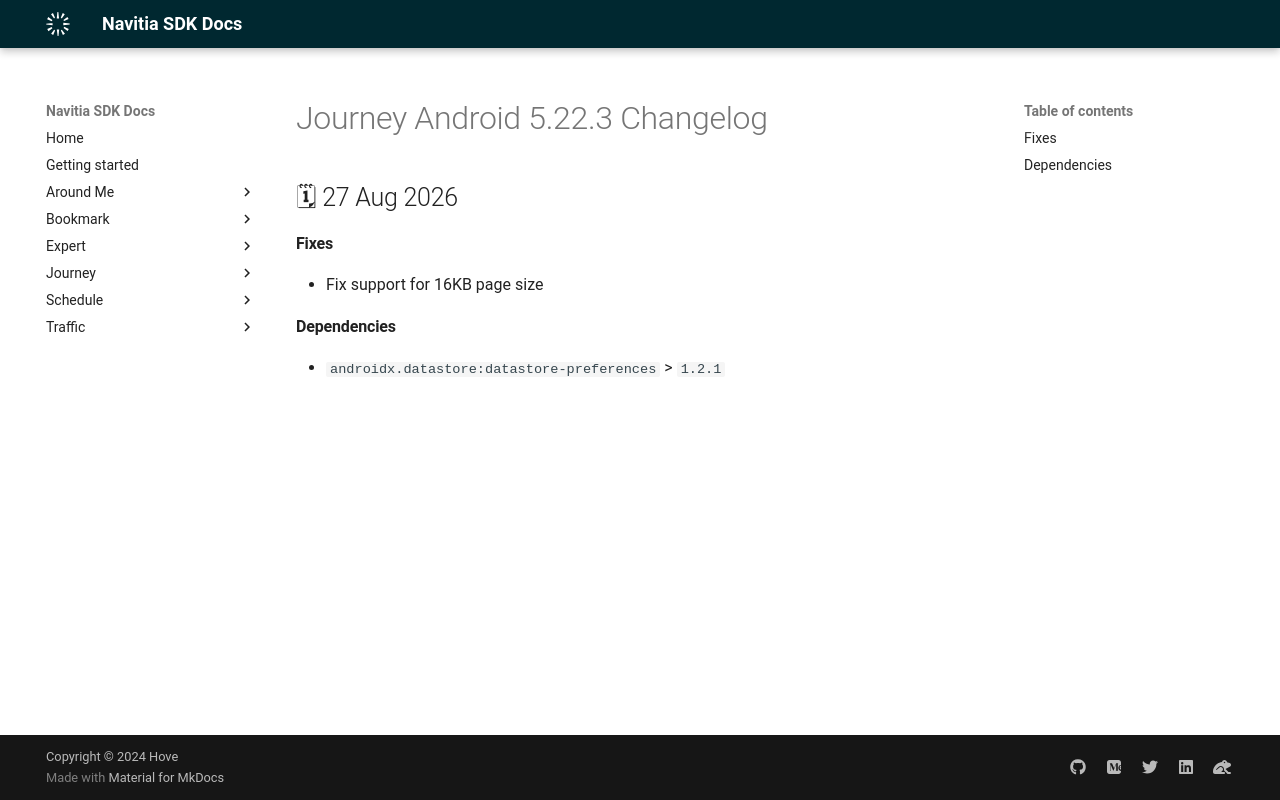

repository: hove-io/navitia_sdk_docs · page: journey/android/releases/5.22.3/index.html · generator: mkdocs

---
title: Journey Android 5.22.3 - Changelog - Navitia SDK Docs
---

# Journey Android 5.22.3 Changelog

<h2>🗓 27 Aug 2026</h2>

#### Fixes

- Fix support for 16KB page size

#### Dependencies

- `androidx.datastore:datastore-preferences` > `1.2.1`
